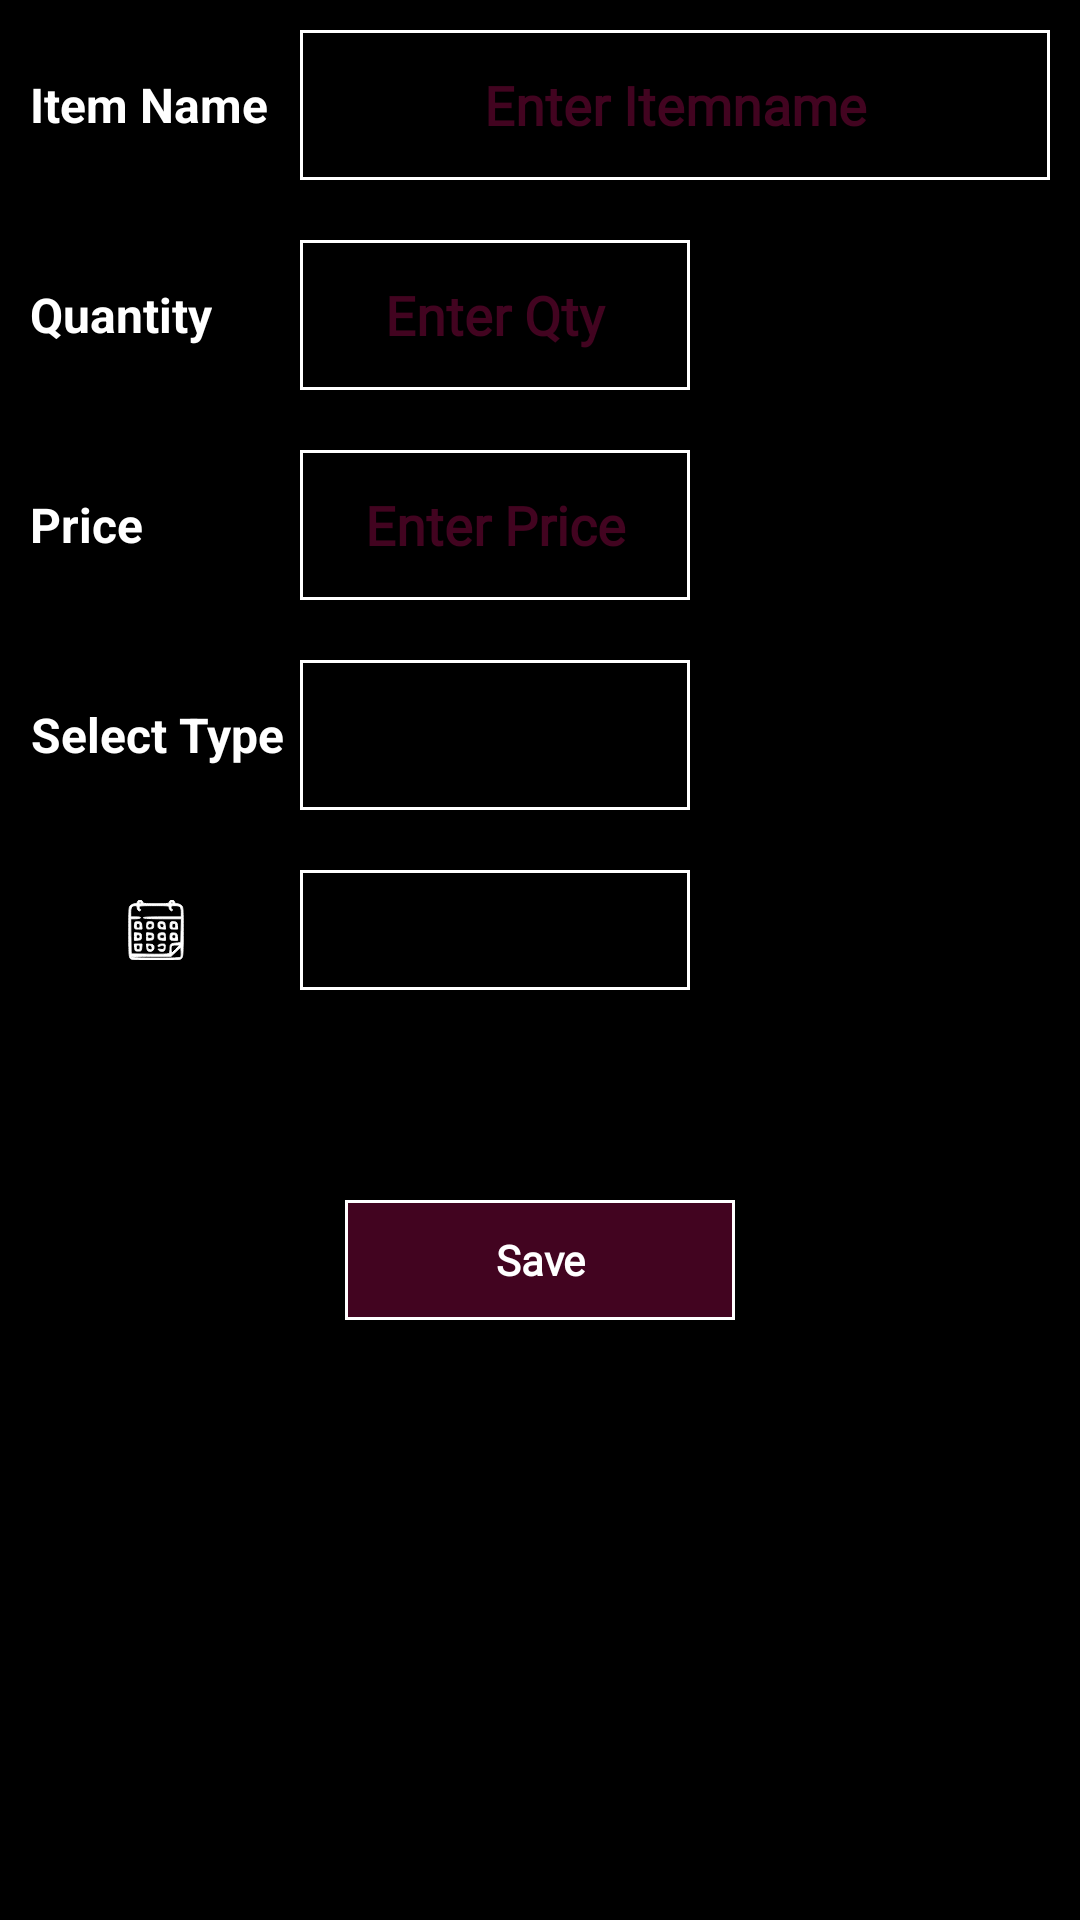

Here is an Android app screen rendered from its layout file. Give the layout XML and the strings, colors and styles it references.
<!-- AndroidManifest.xml: application theme AppTheme -->
<!-- res/layout/fragment_do_sale.xml -->
<?xml version="1.0" encoding="utf-8"?>
<androidx.constraintlayout.widget.ConstraintLayout xmlns:android="http://schemas.android.com/apk/res/android"
    xmlns:app="http://schemas.android.com/apk/res-auto"
    android:layout_width="match_parent"
    android:layout_height="match_parent"
    android:background="@color/black"
    android:padding="10dp">


    <TextView
        android:id="@+id/txtItem"
        android:layout_width="wrap_content"
        android:layout_height="50dp"
        android:gravity="center"
        android:text="@string/itemName"
        android:textColor="@color/white"

        android:textSize="16sp"
        android:textStyle="bold"
        app:layout_constraintStart_toStartOf="parent"
        app:layout_constraintTop_toTopOf="parent" />


    <EditText
        android:id="@+id/edtItem"
        android:layout_width="250dp"
        android:layout_height="50dp"
        android:background="@drawable/rect_border_white"
        android:fontFamily="@font/montserrat"
        android:gravity="center"
        android:inputType="text"
        android:hint="@string/enterItemName"
        android:textColor="@color/white"
        android:textColorHint="@color/dark_pink"
        android:textStyle="bold"

        app:layout_constraintEnd_toEndOf="parent"
        app:layout_constraintTop_toTopOf="parent" />


    <TextView
        android:id="@+id/txtQty"
        android:layout_width="wrap_content"
        android:layout_height="50dp"
        android:layout_marginTop="20dp"
        android:gravity="center"
        android:text="@string/qty"
        android:textColor="@color/white"
        android:textSize="16sp"
        android:textStyle="bold"
        app:layout_constraintStart_toStartOf="parent"
        app:layout_constraintTop_toBottomOf="@+id/txtItem"

        />


    <EditText
        android:id="@+id/edtQty"
        android:layout_width="130dp"
        android:layout_height="50dp"
        android:background="@drawable/rect_border_white"
        android:fontFamily="@font/montserrat"
        android:gravity="center"
        android:hint="@string/enterQty"
        android:textColor="@color/white"
        android:textColorHint="@color/dark_pink"
        android:textStyle="bold"
        android:inputType="number"
        app:layout_constraintStart_toStartOf="@+id/edtItem"
        app:layout_constraintTop_toBottomOf="@+id/edtItem"
        app:layout_constraintTop_toTopOf="@+id/txtQty" />



    <TextView
        android:id="@+id/txtPrice"
        android:layout_width="wrap_content"
        android:layout_height="50dp"
        android:layout_marginTop="20dp"
        android:gravity="center"
        android:text="@string/price"
        android:textColor="@color/white"
        android:textSize="16sp"
        android:textStyle="bold"
        app:layout_constraintStart_toStartOf="parent"
        app:layout_constraintTop_toBottomOf="@+id/txtQty"

        />


    <EditText
        android:id="@+id/edtPrice"
        android:layout_width="130dp"
        android:layout_height="50dp"
        android:background="@drawable/rect_border_white"
        android:fontFamily="@font/montserrat"
        android:gravity="center"
        android:inputType="numberDecimal"
        android:hint="@string/enterPrice"
        android:textColor="@color/white"
        android:textColorHint="@color/dark_pink"
        android:textStyle="bold"
        app:layout_constraintStart_toStartOf="@+id/edtItem"
        app:layout_constraintTop_toBottomOf="@+id/edtQty"
        app:layout_constraintTop_toTopOf="@+id/txtPrice" />



    <TextView
        android:id="@+id/txtSpn"
        android:layout_width="wrap_content"
        android:layout_height="50dp"
        android:layout_marginTop="20dp"
        android:gravity="center"
        android:text="@string/selectType"
        android:textColor="@color/white"
        android:textSize="16sp"
        android:textStyle="bold"
        app:layout_constraintStart_toStartOf="parent"
        app:layout_constraintTop_toBottomOf="@+id/txtPrice"

        />


    <Spinner
        android:id="@+id/spn"
        android:layout_width="130dp"
        android:layout_height="50dp"
        android:background="@drawable/rect_border_white"
        android:fontFamily="@font/montserrat"
        android:gravity="center"
        android:textStyle="bold"
        app:layout_constraintStart_toStartOf="@+id/edtItem"
        app:layout_constraintTop_toBottomOf="@+id/edtPrice"
        app:layout_constraintTop_toTopOf="@+id/txtSpn" />


    <ImageView
        android:id="@+id/ivDate"
        android:layout_width="wrap_content"
        android:layout_height="40dp"
        android:layout_marginTop="20dp"
        android:gravity="center"
        android:padding="10dp"
       android:src="@drawable/ic_calendar"
        android:textColor="@color/white"
        android:textSize="16sp"
        android:textStyle="bold"
        app:layout_constraintStart_toStartOf="parent"
        app:layout_constraintTop_toBottomOf="@+id/txtSpn"

        />


    <TextView
        android:id="@+id/txtDate"
        android:layout_width="130dp"
        android:layout_height="40dp"
        android:background="@drawable/rect_border_white"
        android:fontFamily="@font/montserrat"
        android:gravity="center"
        android:textStyle="bold"
        android:textColor="@color/white"
        app:layout_constraintStart_toStartOf="@+id/edtItem"
        app:layout_constraintTop_toBottomOf="@+id/spn"
        app:layout_constraintTop_toTopOf="@+id/ivDate" />


    <TextView
        android:id="@+id/txtSave"
        android:layout_width="130dp"
        android:layout_height="40dp"
        android:background="@drawable/rect_border_white_fill"
        android:fontFamily="@font/montserrat"
        android:gravity="center"
        android:textStyle="bold"
        app:layout_constraintStart_toStartOf="parent"
        app:layout_constraintEnd_toEndOf="parent"
        app:layout_constraintTop_toBottomOf="@+id/txtDate"
        android:layout_marginTop="70dp"
        android:text="@string/save"
        android:textColor="@color/white"

      />





</androidx.constraintlayout.widget.ConstraintLayout>
<!-- resources referenced by this layout -->
<resources>
  <color name="black">#FF000000</color>
  <color name="dark_pink">#420420</color>
  <color name="white">#FFFFFFFF</color>
  <!-- drawable ic_calendar: vector/xml drawable (drawable, 5121 chars, omitted) -->
  <!-- drawable rect_border_white (drawable) -->
  <?xml version="1.0" encoding="utf-8"?>
  <layer-list xmlns:android="http://schemas.android.com/apk/res/android">
      <item>
          <shape android:shape="rectangle">
              <stroke android:width="1dp" android:color="#fff" />
          </shape>
      </item>
  </layer-list>
  <!-- drawable rect_border_white_fill (drawable) -->
  <?xml version="1.0" encoding="utf-8"?>
  <layer-list xmlns:android="http://schemas.android.com/apk/res/android">
      <item>
          <shape android:shape="rectangle">
              <stroke android:width="1dp" android:color="#fff" />
              <solid android:color="@color/dark_pink"/>
          </shape>
      </item>
  </layer-list>
  <string name="enterItemName">Enter Itemname</string>
  <string name="enterPrice">Enter Price</string>
  <string name="enterQty">Enter Qty</string>
  <string name="itemName">Item Name</string>
  <string name="price">Price</string>
  <string name="qty">Quantity</string>
  <string name="save">Save</string>
  <string name="selectType">Select Type</string>
  <style name="AppTheme" parent="Theme.AppCompat.Light.NoActionBar">
          
          <item name="colorPrimary">@color/dark_pink</item>
          <item name="colorPrimaryDark">@color/dark_pink</item>
  
          <item name="colorAccent">@color/green</item>
  
  
      </style>
  <color name="green">#065535</color>
</resources>
